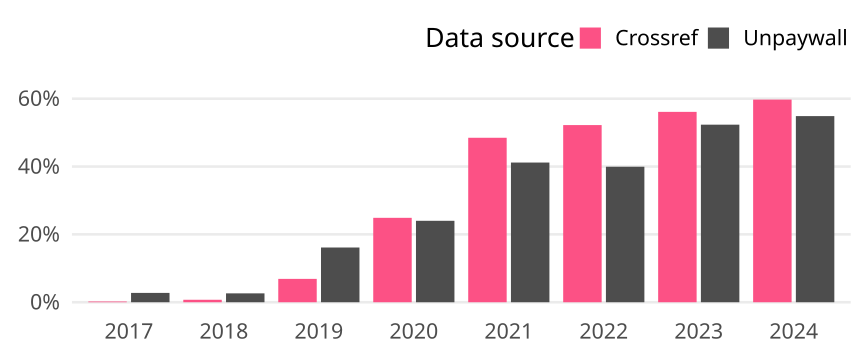

The data file committed next to this chart (first rows):
cr_year, cat, article_total, name, oa_articles, oa_share
2017, Germany, 1382, Crossref, 3, 0.002171
2017, Germany, 1382, Unpaywall, 38, 0.0275
2018, Germany, 1375, Crossref, 10, 0.007273
2018, Germany, 1375, Unpaywall, 36, 0.02618
2019, Germany, 1438, Crossref, 99, 0.06885
2019, Germany, 1438, Unpaywall, 232, 0.1613
2020, Germany, 1487, Crossref, 370, 0.2488
2020, Germany, 1487, Unpaywall, 357, 0.2401
2021, Germany, 1479, Crossref, 717, 0.4848
2021, Germany, 1479, Unpaywall, 609, 0.4118
2022, Germany, 1507, Crossref, 787, 0.5222
2022, Germany, 1507, Unpaywall, 602, 0.3995
2023, Germany, 1431, Crossref, 803, 0.5611
2023, Germany, 1431, Unpaywall, 749, 0.5234
2024, Germany, 226, Crossref, 135, 0.5973
2024, Germany, 226, Unpaywall, 124, 0.5487
